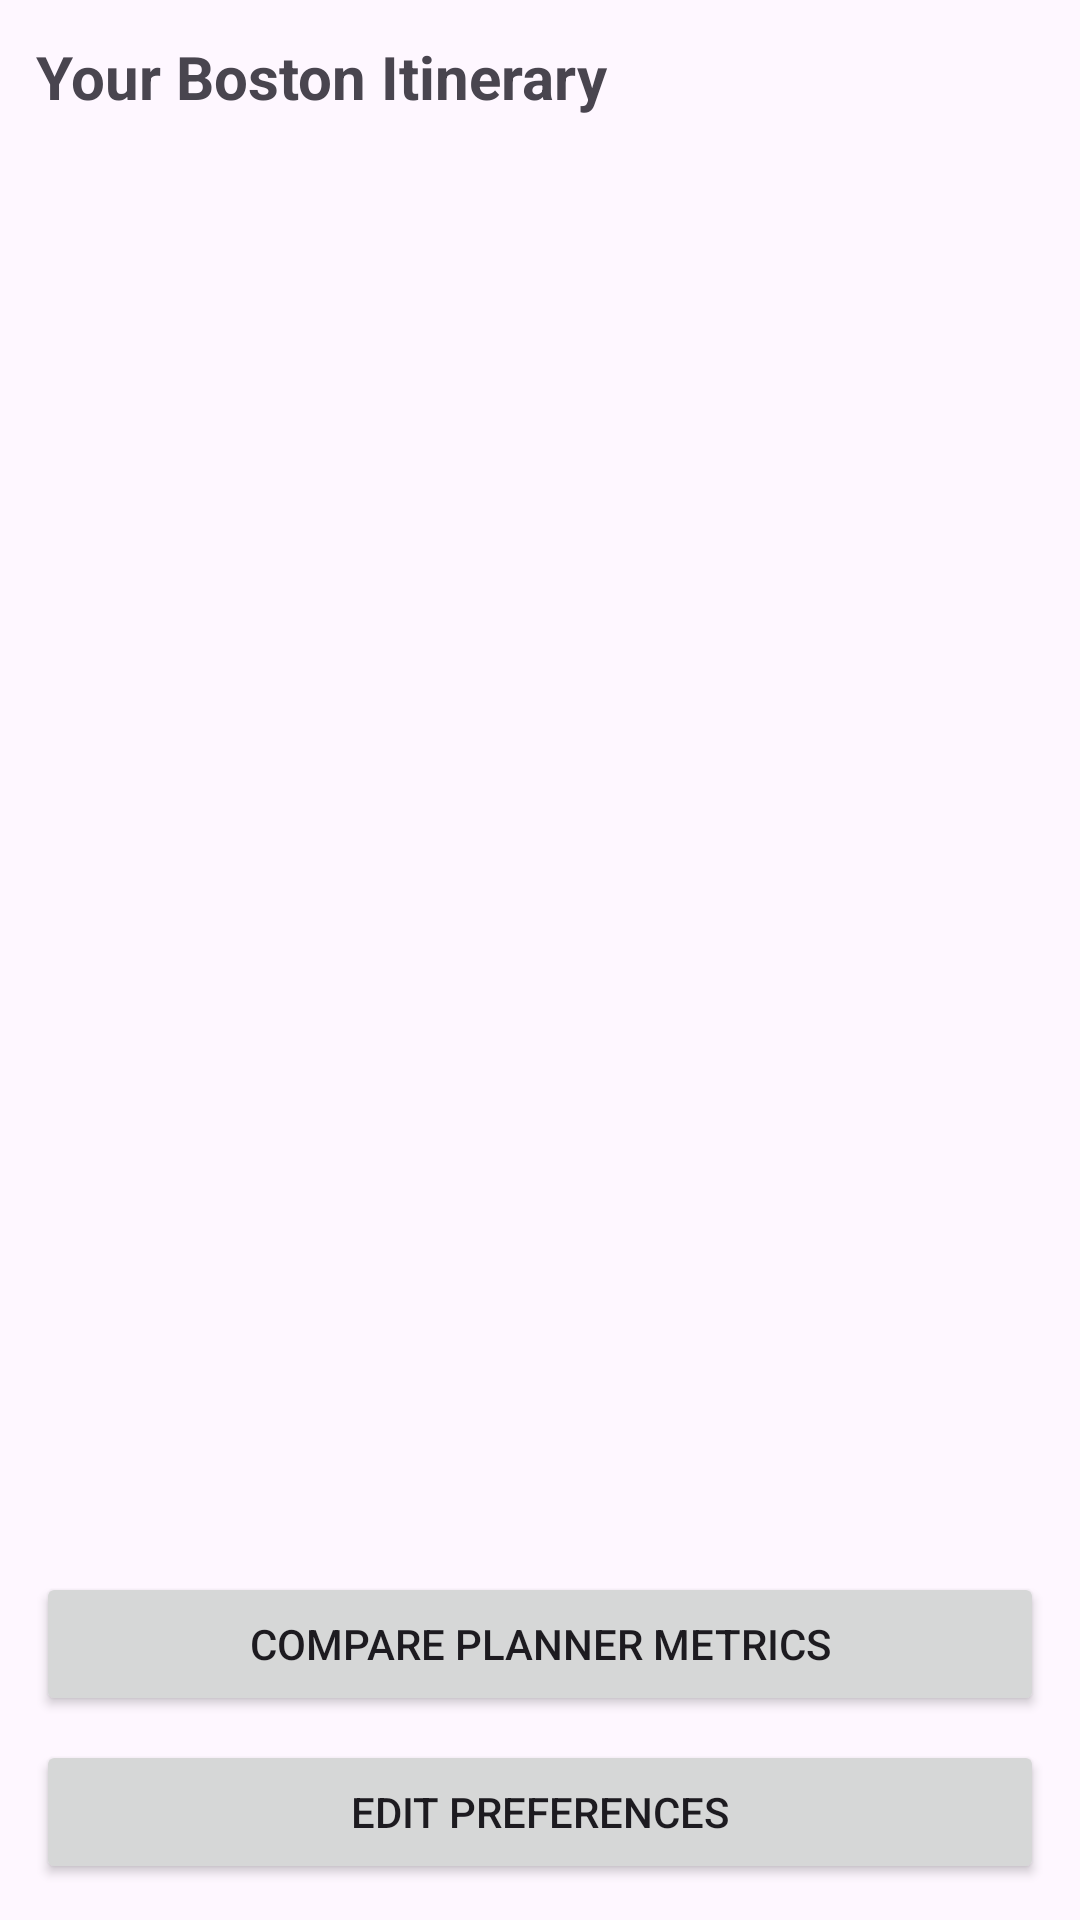

Here is an Android app screen rendered from its layout file. Give the layout XML and the strings, colors and styles it references.
<!-- AndroidManifest.xml: application theme Theme.Material3.DayNight.NoActionBar -->
<!-- res/layout/activity_results.xml -->
<?xml version="1.0" encoding="utf-8"?>
<LinearLayout xmlns:android="http://schemas.android.com/apk/res/android"
    android:layout_width="match_parent"
    android:layout_height="match_parent"
    android:orientation="vertical"
    android:padding="12dp">

    
    <TextView
        android:id="@+id/tvResultsTitle"
        android:layout_width="match_parent"
        android:layout_height="wrap_content"
        android:text="Your Boston Itinerary"
        android:textSize="20sp"
        android:textStyle="bold"
        android:paddingBottom="8dp" />

    
    <TextView
        android:id="@+id/tvLoading"
        android:layout_width="match_parent"
        android:layout_height="wrap_content"
        android:text="Designing your itinerary..."
        android:visibility="gone"
        android:paddingBottom="8dp" />

    
    <androidx.recyclerview.widget.RecyclerView
        android:id="@+id/recyclerItinerary"
        android:layout_width="match_parent"
        android:layout_height="0dp"
        android:layout_weight="1" />

    
    <Button
        android:id="@+id/btnCompareMetrics"
        android:layout_width="match_parent"
        android:layout_height="wrap_content"
        android:text="Compare Planner Metrics"
        android:layout_marginTop="12dp" />

    
    <Button
        android:id="@+id/btnEditPreferences"
        android:layout_width="match_parent"
        android:layout_height="wrap_content"
        android:text="Edit Preferences"
        android:layout_marginTop="8dp" />

    
    <ProgressBar
        android:id="@+id/progressBar"
        style="?android:attr/progressBarStyleLarge"
        android:layout_width="wrap_content"
        android:layout_height="wrap_content"
        android:layout_gravity="center"
        android:visibility="gone"
        android:layout_marginTop="12dp" />

</LinearLayout>
<!-- resources referenced by this layout -->
<resources>

</resources>
